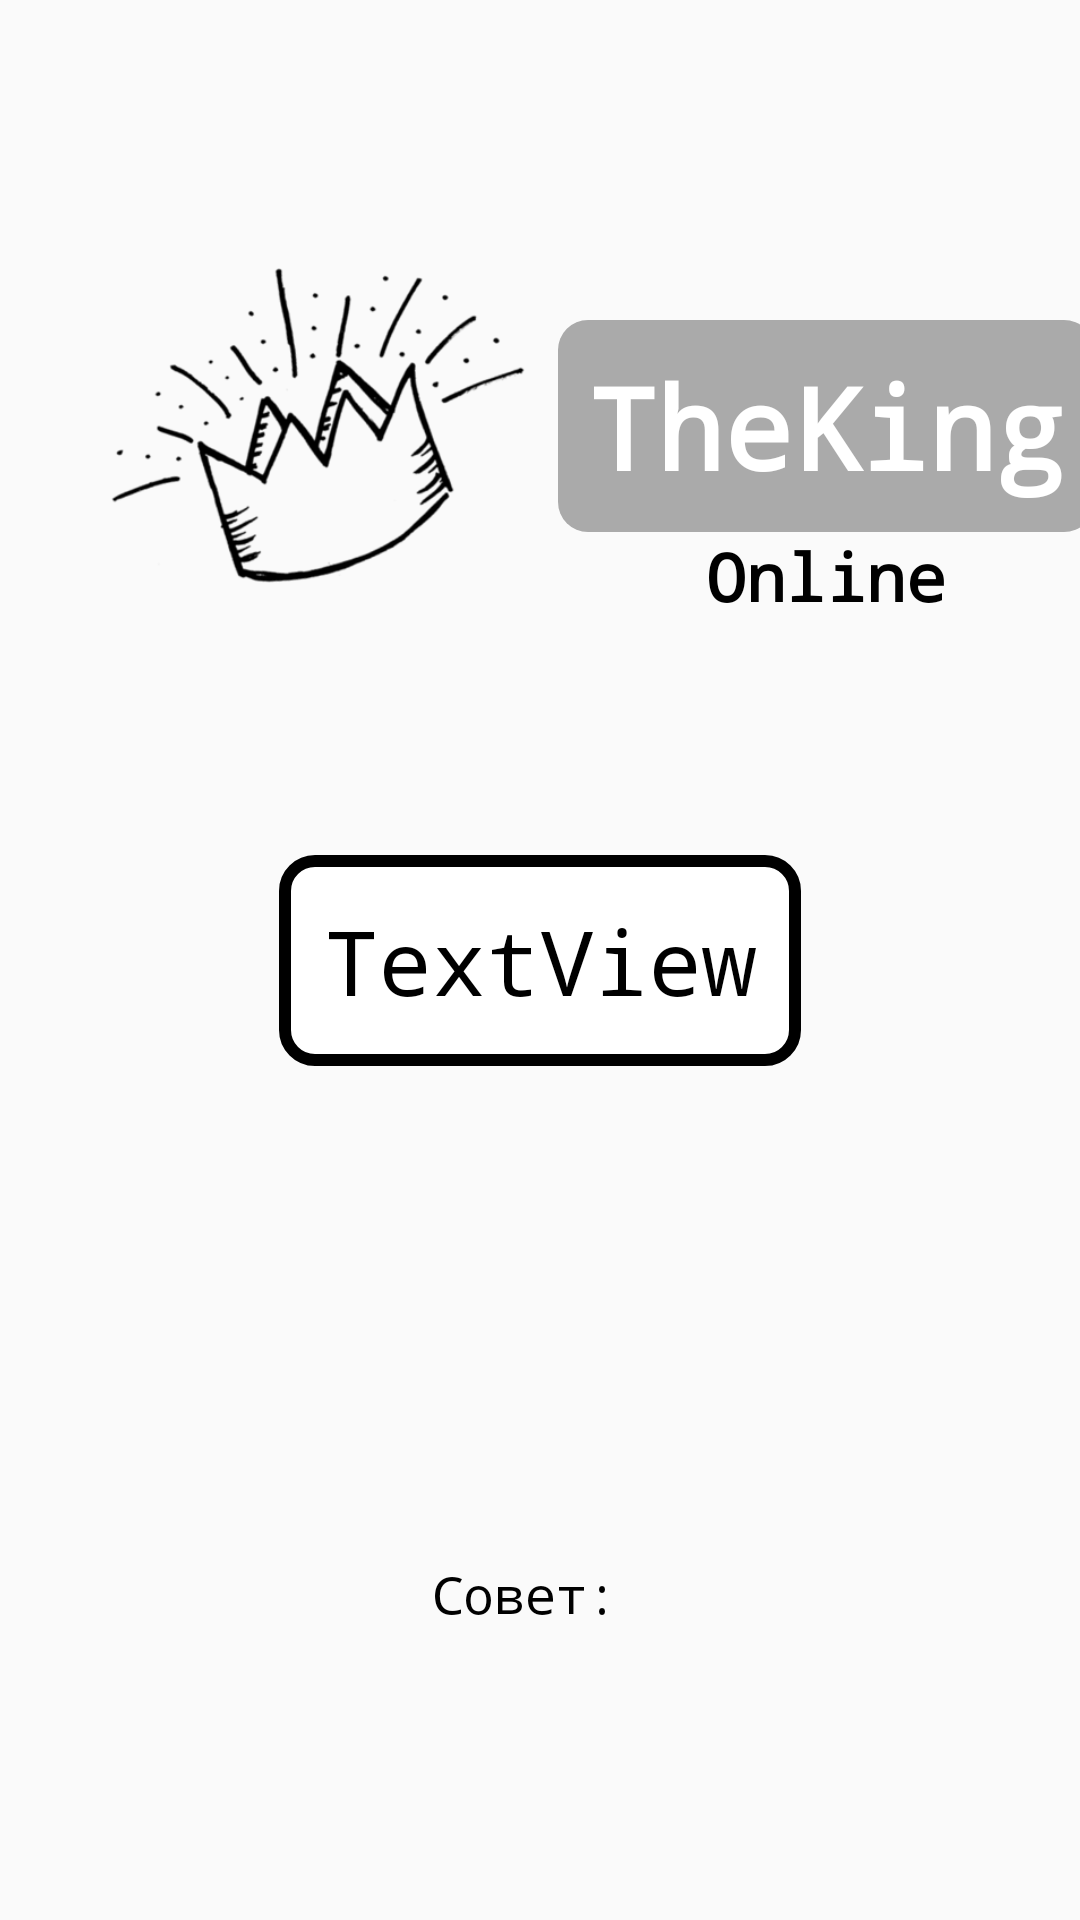

Layout XML and referenced resources for this Android screen:
<!-- AndroidManifest.xml: application theme Theme.TheKingOnline -->
<!-- res/layout/activity_loading.xml -->
<?xml version="1.0" encoding="utf-8"?>
<androidx.constraintlayout.widget.ConstraintLayout xmlns:android="http://schemas.android.com/apk/res/android"
    xmlns:app="http://schemas.android.com/apk/res-auto"
    xmlns:tools="http://schemas.android.com/tools"
    android:layout_width="match_parent"
    android:layout_height="match_parent"
    tools:context=".LoadingActivity"
    android:keepScreenOn="true">

    <TextView
        android:id="@+id/textViewTitle"
        android:layout_width="wrap_content"
        android:layout_height="wrap_content"
        android:padding="15dp"
        android:text="TextView"
        android:textColor="@color/black"
        android:textSize="30sp"
        android:background="@drawable/style_bottom_panel"
        android:fontFamily="monospace"
        app:layout_constraintBottom_toBottomOf="parent"
        app:layout_constraintEnd_toEndOf="parent"
        app:layout_constraintStart_toStartOf="parent"
        app:layout_constraintTop_toTopOf="parent" />

    <TextView
        android:id="@+id/textViewTimer"
        android:layout_width="wrap_content"
        android:layout_height="wrap_content"
        android:background="@drawable/logo"
        android:padding="10dp"
        android:text="Осталось: "
        android:textSize="20sp"
        android:visibility="invisible"
        android:fontFamily="monospace"
        android:textStyle="bold"
        android:textColor="@color/white"
        android:layout_marginTop="20dp"
        app:layout_constraintEnd_toEndOf="parent"
        app:layout_constraintStart_toStartOf="parent"
        app:layout_constraintTop_toBottomOf="@+id/textViewTitle" />

    <TextView
        android:id="@+id/textView3"
        android:layout_width="wrap_content"
        android:layout_height="wrap_content"
        android:background="@drawable/logo"
        android:fontFamily="monospace"
        android:padding="10dp"
        android:text="TheKing"
        android:textColor="@color/white"
        android:textSize="38sp"
        android:textStyle="bold"
        android:layout_marginStart="10dp"
        app:layout_constraintBottom_toBottomOf="@+id/imageView6"
        app:layout_constraintStart_toEndOf="@+id/imageView6"
        app:layout_constraintTop_toTopOf="@+id/imageView6" />

    <ImageView
        android:id="@+id/imageView6"
        android:layout_width="140dp"
        android:layout_height="140dp"
        android:layout_marginTop="72dp"
        android:layout_marginEnd="4dp"
        app:layout_constraintEnd_toStartOf="@+id/guideline2"
        app:layout_constraintTop_toTopOf="parent"
        app:srcCompat="@drawable/corona" />

    <androidx.constraintlayout.widget.Guideline
        android:id="@+id/guideline2"
        android:layout_width="wrap_content"
        android:layout_height="wrap_content"
        android:orientation="vertical"
        app:layout_constraintEnd_toEndOf="parent"
        app:layout_constraintGuide_percent="0.5"
        app:layout_constraintStart_toStartOf="parent" />

    <TextView
        android:id="@+id/textView15"
        android:layout_width="wrap_content"
        android:layout_height="wrap_content"
        android:text="Online"
        android:fontFamily="monospace"
        android:textSize="22sp"
        android:textColor="@color/black"
        android:textStyle="bold"
        app:layout_constraintEnd_toEndOf="@+id/textView3"
        app:layout_constraintStart_toStartOf="@+id/textView3"
        app:layout_constraintTop_toBottomOf="@+id/textView3" />

    <TextView
        android:id="@+id/textViewAdvice"
        android:layout_width="match_parent"
        android:layout_height="wrap_content"
        android:text="Совет: "
        android:fontFamily="monospace"
        android:textColor="@color/black"
        android:textSize="17sp"
        android:gravity="center"
        app:layout_constraintBottom_toBottomOf="parent"
        app:layout_constraintEnd_toEndOf="parent"
        app:layout_constraintStart_toStartOf="parent"
        app:layout_constraintTop_toBottomOf="@+id/textViewTimer" />
</androidx.constraintlayout.widget.ConstraintLayout>
<!-- resources referenced by this layout -->
<resources>
  <!-- drawable corona: png bitmap (drawable-v24, 31983 bytes) -->
  <!-- drawable logo (drawable-v24) -->
  <?xml version="1.0" encoding="utf-8"?>
  <selector xmlns:android="http://schemas.android.com/apk/res/android">
      <item>
          <shape android:shape="rectangle">
              <solid android:color="#AAA"/>
              <corners android:radius="10dip"/>
          </shape>
      </item>
  </selector>
  <!-- drawable style_bottom_panel (drawable-v24) -->
  <?xml version="1.0" encoding="utf-8"?>
  <selector xmlns:android="http://schemas.android.com/apk/res/android">
      <item>
          <shape>
              <solid android:color="@color/white" />
              <stroke android:color="@color/black"
                  android:width="4dp"/>
              <corners android:radius="10dip"/>
          </shape>
      </item>
  </selector>
  <style name="Theme.TheKingOnline" parent="Theme.AppCompat.Light.NoActionBar">
          
          <item name="colorPrimary">@color/purple_500</item>
          <item name="colorPrimaryVariant">@color/purple_700</item>
          <item name="colorOnPrimary">@color/white</item>
          
          <item name="colorSecondary">@color/teal_200</item>
          <item name="colorSecondaryVariant">@color/teal_700</item>
          <item name="colorOnSecondary">@color/black</item>
          <item name="android:windowFullscreen">true</item>
          <item name="android:windowNoTitle">true</item>
          
          <item name="android:statusBarColor" tools:targetApi="l">@color/white</item>
          
      </style>
  <!-- not gathered from this repository: default colours our renderer supplied (Android Studio template values) -->
  <color name="purple_500">#FF6200EE</color>
  <color name="purple_700">#FF3700B3</color>
  <color name="teal_200">#FF03DAC5</color>
  <color name="teal_700">#FF018786</color>
  <color name="black">#FF000000</color>
  <color name="white">#FFFFFFFF</color>
</resources>
